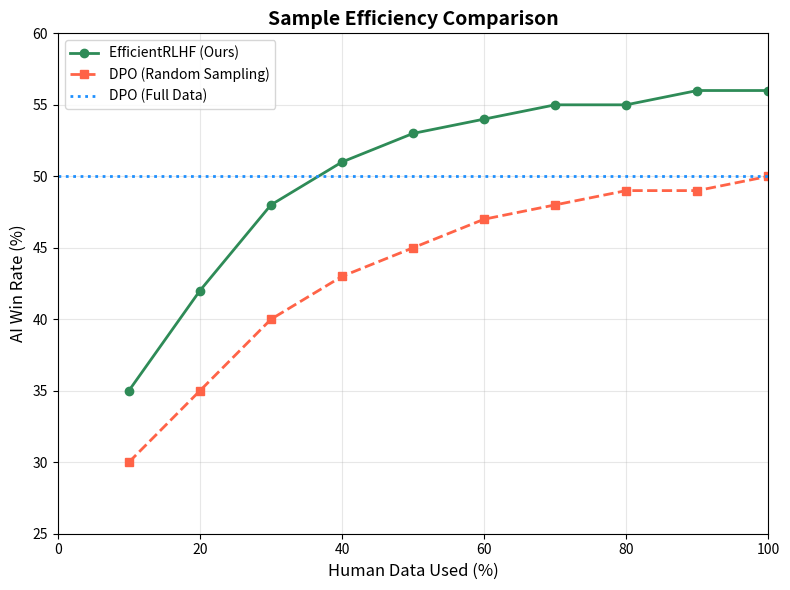

Recreate this plot in Python. (Note: this script raises an exception after producing the figure.)
import matplotlib.pyplot as plt
import numpy as np

def create_learning_curve():
    plt.figure(figsize=(8, 6))
    
    # Simulated data - replace with your actual results
    data_percentage = np.array([10, 20, 30, 40, 50, 60, 70, 80, 90, 100])
    
    # Simulated performance metrics
    efficient_rlhf = np.array([35, 42, 48, 51, 53, 54, 55, 55, 56, 56])
    dpo_random = np.array([30, 35, 40, 43, 45, 47, 48, 49, 49, 50])
    dpo_full = np.array([50] * 10)  # Constant reference
    
    plt.plot(data_percentage, efficient_rlhf, 'o-', linewidth=2, 
             label='EfficientRLHF (Ours)', color='#2E8B57')
    plt.plot(data_percentage, dpo_random, 's--', linewidth=2, 
             label='DPO (Random Sampling)', color='#FF6347')
    plt.axhline(y=50, color='#1E90FF', linestyle=':', linewidth=2, 
                label='DPO (Full Data)')
    
    plt.xlabel('Human Data Used (%)', fontsize=12)
    plt.ylabel('AI Win Rate (%)', fontsize=12)
    plt.title('Sample Efficiency Comparison', fontsize=14, fontweight='bold')
    plt.legend(fontsize=10)
    plt.grid(True, alpha=0.3)
    plt.xlim(0, 100)
    plt.ylim(25, 60)
    
    plt.tight_layout()
    plt.savefig('figures/learning_curve.pdf', bbox_inches='tight', dpi=300)
    plt.savefig('figures/learning_curve.png', bbox_inches='tight', dpi=300)
    plt.close()

create_learning_curve()
